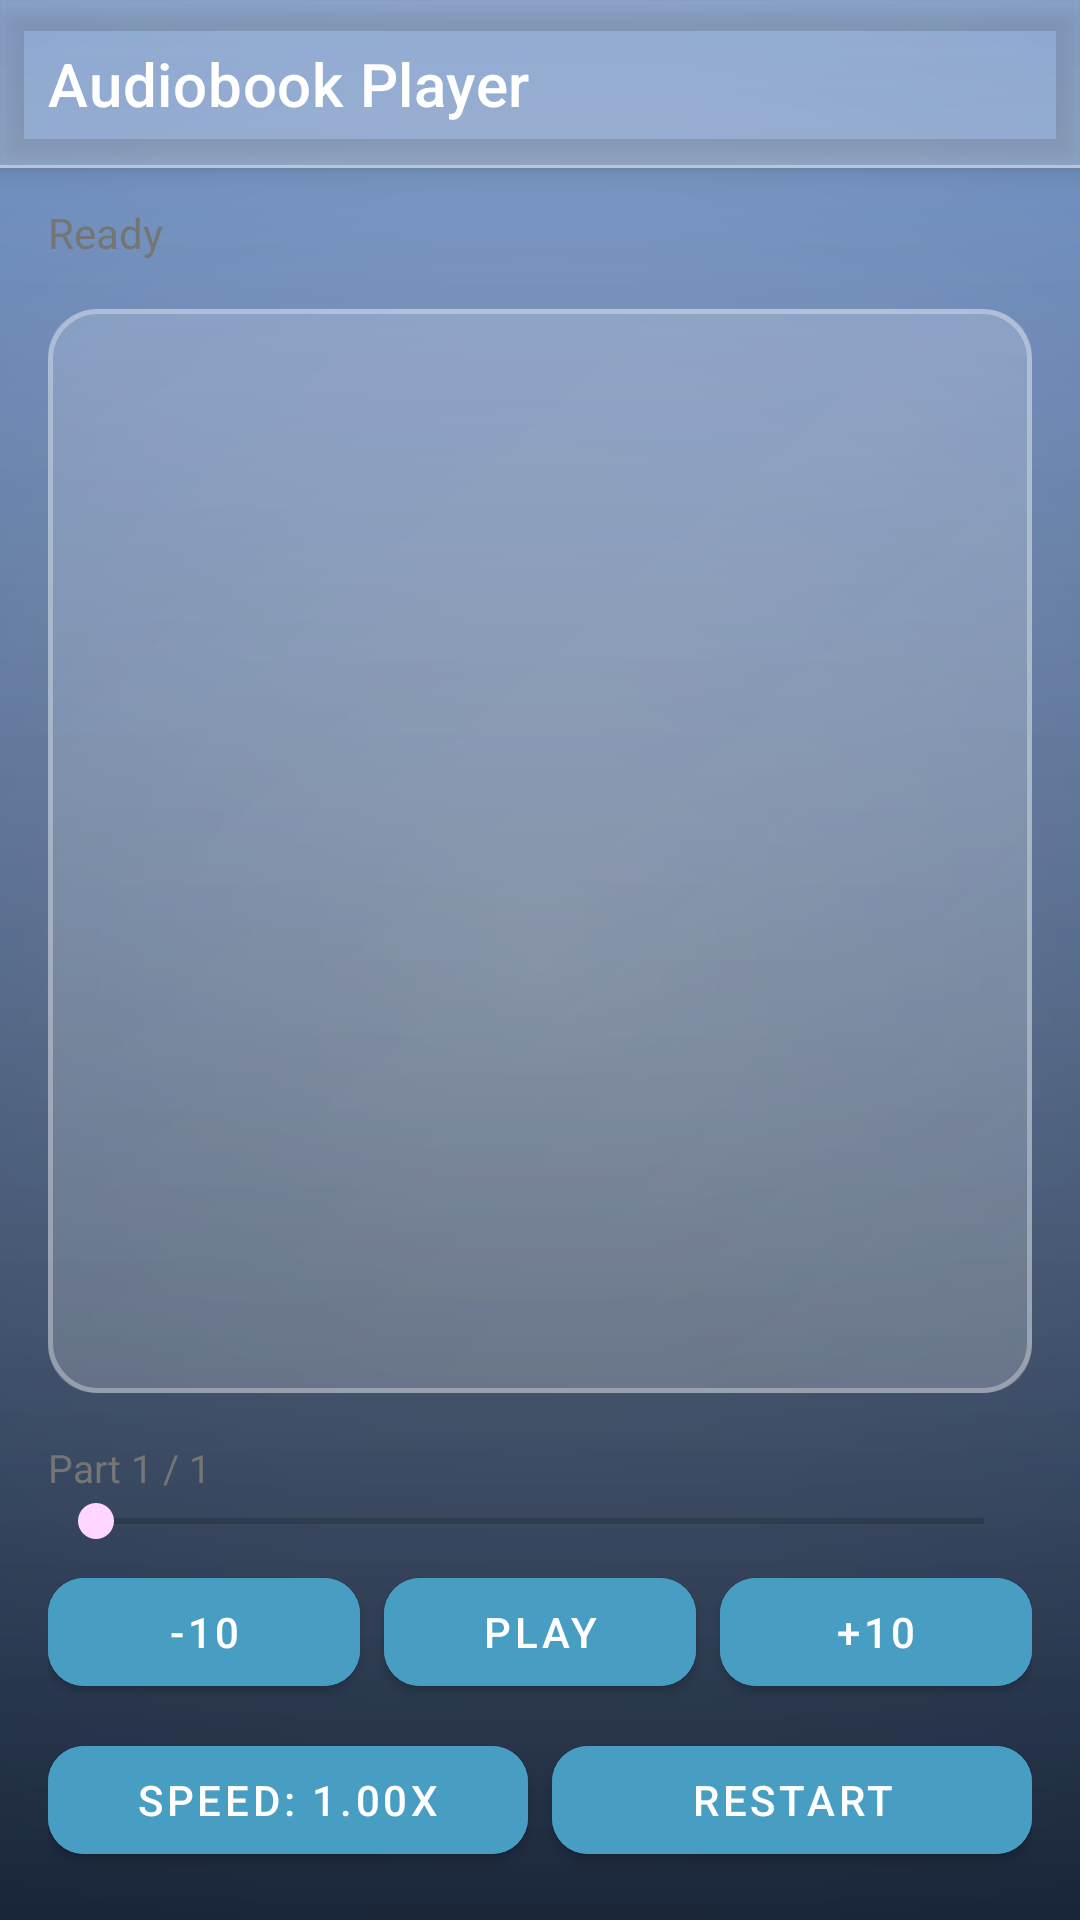

Here is an Android app screen rendered from its layout file. Give the layout XML and the strings, colors and styles it references.
<!-- AndroidManifest.xml: application theme Theme.WebNovelSummarizer -->
<!-- res/layout/activity_audiobook_player.xml -->
<?xml version="1.0" encoding="utf-8"?>
<LinearLayout xmlns:android="http://schemas.android.com/apk/res/android"
    xmlns:app="http://schemas.android.com/apk/res-auto"
    android:layout_width="match_parent"
    android:layout_height="match_parent"
    android:orientation="vertical"
    android:background="@drawable/gradient_background">

    <com.google.android.material.appbar.AppBarLayout
        android:layout_width="match_parent"
        android:layout_height="wrap_content"
        android:background="@drawable/glass_toolbar"
        android:elevation="6dp">

        <androidx.appcompat.widget.Toolbar
            android:id="@+id/toolbar"
            android:layout_width="match_parent"
            android:layout_height="?attr/actionBarSize"
            android:background="@android:color/transparent"
            android:theme="@style/ThemeOverlay.MaterialComponents.Dark.ActionBar"
            app:title="Audiobook Player"
            app:titleTextColor="@color/white" />

    </com.google.android.material.appbar.AppBarLayout>

    <TextView
        android:id="@+id/tvPlaybackStatus"
        android:layout_width="match_parent"
        android:layout_height="wrap_content"
        android:paddingStart="16dp"
        android:paddingTop="12dp"
        android:paddingEnd="16dp"
        android:text="Ready"
        android:textColor="@color/text_secondary"
        android:textSize="14sp" />

    <ScrollView
        android:layout_width="match_parent"
        android:layout_height="0dp"
        android:layout_weight="1"
        android:layout_margin="16dp"
        android:background="@drawable/glass_panel"
        android:fillViewport="true">

        <TextView
            android:id="@+id/tvCurrentText"
            android:layout_width="match_parent"
            android:layout_height="wrap_content"
            android:padding="16dp"
            android:textColor="@color/white"
            android:textSize="15sp"
            android:lineSpacingExtra="4dp" />

    </ScrollView>

    <TextView
        android:id="@+id/tvSeekBarLabel"
        android:layout_width="match_parent"
        android:layout_height="wrap_content"
        android:paddingStart="16dp"
        android:paddingEnd="16dp"
        android:text="Part 1 / 1"
        android:textColor="@color/text_secondary"
        android:textSize="13sp" />

    <SeekBar
        android:id="@+id/seekBar"
        android:layout_width="match_parent"
        android:layout_height="wrap_content"
        android:layout_marginStart="16dp"
        android:layout_marginEnd="16dp"
        android:layout_marginBottom="4dp" />

    <TextView
        android:id="@+id/tvSeekPreview"
        android:layout_width="match_parent"
        android:layout_height="wrap_content"
        android:layout_marginStart="16dp"
        android:layout_marginEnd="16dp"
        android:layout_marginBottom="8dp"
        android:background="@drawable/glass_panel"
        android:padding="12dp"
        android:textColor="@color/text_secondary"
        android:textSize="13sp"
        android:visibility="gone" />

    <LinearLayout
        android:layout_width="match_parent"
        android:layout_height="wrap_content"
        android:orientation="horizontal"
        android:paddingStart="16dp"
        android:paddingEnd="16dp"
        android:paddingBottom="8dp">

        <com.google.android.material.button.MaterialButton
            android:id="@+id/btnSkipBack"
            android:layout_width="0dp"
            android:layout_height="wrap_content"
            android:layout_weight="1"
            android:layout_marginEnd="4dp"
            android:backgroundTint="#489DC2"
            android:text="-10"
            app:cornerRadius="12dp" />

        <com.google.android.material.button.MaterialButton
            android:id="@+id/btnPlayPause"
            android:layout_width="0dp"
            android:layout_height="wrap_content"
            android:layout_weight="1"
            android:layout_marginStart="4dp"
            android:backgroundTint="#489DC2"
            android:layout_marginEnd="4dp"
            android:text="Play"
            app:cornerRadius="12dp" />

        <com.google.android.material.button.MaterialButton
            android:id="@+id/btnSkipForward"
            android:layout_width="0dp"
            android:layout_height="wrap_content"
            android:layout_weight="1"
            android:layout_marginStart="4dp"
            android:backgroundTint="#489DC2"
            android:text="+10"
            app:cornerRadius="12dp" />

    </LinearLayout>

    <LinearLayout
        android:layout_width="match_parent"
        android:layout_height="wrap_content"
        android:orientation="horizontal"
        android:paddingStart="16dp"
        android:paddingEnd="16dp"
        android:paddingBottom="16dp">

        <com.google.android.material.button.MaterialButton
            android:id="@+id/btnPlaybackSpeed"
            android:layout_width="0dp"
            android:layout_height="wrap_content"
            android:layout_weight="1"
            android:layout_marginEnd="4dp"
            android:text="Speed: 1.00x"
            android:backgroundTint="#489DC2"
            app:cornerRadius="12dp" />

        <com.google.android.material.button.MaterialButton
            android:id="@+id/btnResetPosition"
            android:layout_width="0dp"
            android:layout_height="wrap_content"
            android:layout_weight="1"
            android:layout_marginStart="4dp"
            android:text="Restart"
            android:backgroundTint="#489DC2"
            app:cornerRadius="12dp" />

    </LinearLayout>

</LinearLayout>
<!-- resources referenced by this layout -->
<resources>
  <color name="text_secondary">#757575</color>
  <color name="white">#FFFFFFFF</color>
  <!-- drawable glass_panel (drawable) -->
  <?xml version="1.0" encoding="utf-8"?>
  <layer-list xmlns:android="http://schemas.android.com/apk/res/android">
      
      <item>
          <shape android:shape="rectangle">
              <solid android:color="#25FFFFFF" /> 
              <corners android:radius="16dp" />
          </shape>
      </item>
      
      
      <item>
          <shape android:shape="rectangle">
              <gradient
                  android:angle="135"
                  android:startColor="#15FFFFFF"
                  android:endColor="#05FFFFFF"
                  android:type="linear" />
              <corners android:radius="16dp" />
          </shape>
      </item>
  
      
      <item>
          <shape android:shape="rectangle">
              <stroke
                  android:width="1.5dp"
                  android:color="#50FFFFFF" /> 
              <solid android:color="#00000000" />
              <corners android:radius="16dp" />
          </shape>
      </item>
  </layer-list>
  <!-- drawable glass_toolbar (drawable) -->
  <?xml version="1.0" encoding="utf-8"?>
  <layer-list xmlns:android="http://schemas.android.com/apk/res/android">
      <item>
          <shape android:shape="rectangle">
              <solid android:color="#30FFFFFF" /> 
          </shape>
      </item>
      
      
      <item>
          <shape android:shape="rectangle">
              <gradient
                  android:angle="90"
                  android:startColor="#10FFFFFF"
                  android:endColor="#00FFFFFF"
                  android:type="linear" />
          </shape>
      </item>
  
      
      <item android:top="-2dp" android:left="-2dp" android:right="-2dp">
          <shape android:shape="rectangle">
              <stroke
                  android:width="1dp"
                  android:color="#60FFFFFF" />
              <solid android:color="#00000000" />
          </shape>
      </item>
  </layer-list>
  <!-- drawable gradient_background (drawable) -->
  <layer-list xmlns:android="http://schemas.android.com/apk/res/android">
      <item><shape><solid android:color="#0D47A1" /></shape></item>
      <item><shape><gradient android:type="radial"
          android:centerX="50%" android:centerY="50%"
          android:gradientRadius="800dp"
          android:startColor="#80FFFFFF"
          android:endColor="#00000000" /></shape></item>
      <item><shape><gradient
          android:angle="90"
          android:startColor="#B3000000"
          android:endColor="#00000000" /></shape></item>
      <item><shape><gradient
          android:angle="270"
          android:startColor="#33FFFFFF"
  
  
          android:endColor="#00000000" /></shape></item>
  </layer-list>
  <style name="Theme.WebNovelSummarizer" parent="Theme.MaterialComponents.DayNight.NoActionBar">
          <item name="colorPrimary">#FF8AB4FF</item>
          <item name="colorPrimaryDark">#FF0D0D1F</item>
          <item name="colorAccent">#FFFFD6FF</item>
          <item name="android:statusBarColor">#CC0D0D1F</item>
          <item name="android:windowLightStatusBar">false</item>
          <item name="android:windowBackground">@drawable/gradient_background</item>
          
          <item name="textInputStyle">@style/GlassTextInput</item>
          
          <item name="popupMenuStyle">@style/PopupMenu.Glass</item>
          <item name="android:popupMenuStyle">@style/PopupMenu.Glass</item>
      </style>
  <style name="GlassTextInput" parent="Widget.MaterialComponents.TextInputLayout.OutlinedBox">
          <item name="boxStrokeColor">#80FFFFFF</item>
          <item name="boxBackgroundColor">#33FFFFFF</item>
          <item name="hintTextColor">@color/text_hint</item>
          <item name="android:textColorHint">#66FFFFFF</item>
      </style>
  <style name="PopupMenu.Glass" parent="Widget.MaterialComponents.PopupMenu">
          <item name="android:popupBackground">#B2FBFBFB</item>
          <item name="android:textColorPrimary">#3F51B5</item>
      </style>
</resources>
